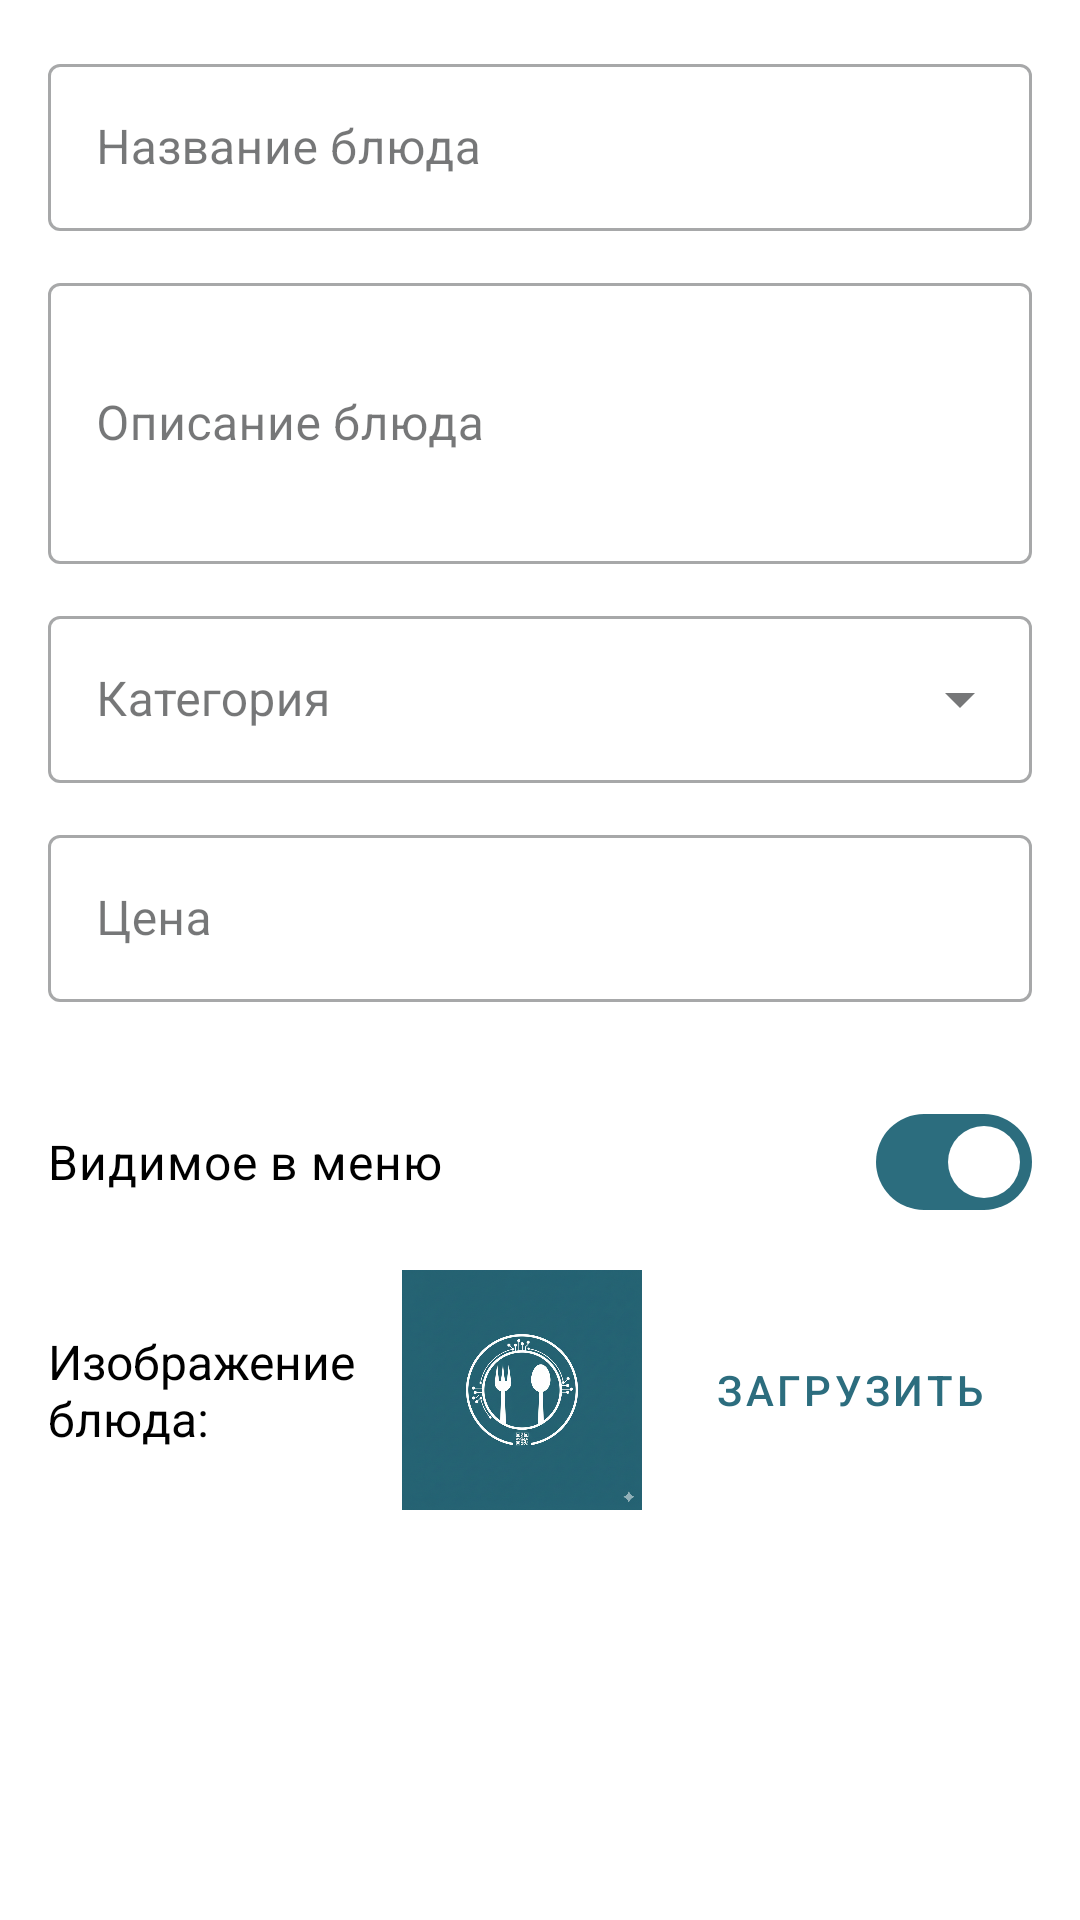

Android layout source for this screen:
<!-- AndroidManifest.xml: application theme Theme.DishKit -->
<!-- res/layout/dialog_add_edit_dish.xml -->
<?xml version="1.0" encoding="utf-8"?>
<LinearLayout xmlns:android="http://schemas.android.com/apk/res/android"
    xmlns:app="http://schemas.android.com/apk/res-auto"
    android:layout_width="match_parent"
    android:layout_height="wrap_content"
    xmlns:tools="http://schemas.android.com/tools"
    android:orientation="vertical"
    android:padding="16dp">

    <com.google.android.material.textfield.TextInputLayout
        android:id="@+id/dialogDishNameInputLayout"
        style="@style/Widget.MaterialComponents.TextInputLayout.OutlinedBox"
        android:layout_width="match_parent"
        android:layout_height="wrap_content"
        android:hint="Название блюда"
        android:layout_marginBottom="12dp">
        <com.google.android.material.textfield.TextInputEditText
            android:id="@+id/dialogDishNameEditText"
            android:layout_width="match_parent"
            android:layout_height="wrap_content"
            android:textColor="@color/black"
            android:inputType="textCapWords" />
    </com.google.android.material.textfield.TextInputLayout>

    <com.google.android.material.textfield.TextInputLayout
        android:id="@+id/dialogDishDescriptionInputLayout"
        style="@style/Widget.MaterialComponents.TextInputLayout.OutlinedBox"
        android:layout_width="match_parent"
        android:layout_height="wrap_content"
        android:hint="Описание блюда"
        android:layout_marginBottom="12dp">
        <com.google.android.material.textfield.TextInputEditText
            android:id="@+id/dialogDishDescriptionEditText"
            android:layout_width="match_parent"
            android:layout_height="wrap_content"
            android:inputType="textMultiLine"
            android:textColor="@color/black"
            android:lines="3" />
    </com.google.android.material.textfield.TextInputLayout>

    <com.google.android.material.textfield.TextInputLayout
        android:id="@+id/dialogDishCategoryInputLayout"
        style="@style/Widget.MaterialComponents.TextInputLayout.OutlinedBox.ExposedDropdownMenu"
        android:layout_width="match_parent"
        android:layout_height="wrap_content"
        android:hint="Категория"
        android:layout_marginBottom="12dp">
        <AutoCompleteTextView
            android:id="@+id/dialogDishCategoryAutoCompleteTextView"
            android:layout_width="match_parent"
            android:layout_height="wrap_content"
            android:inputType="none"
            android:textColor="@color/black"
            tools:ignore="LabelFor" />
    </com.google.android.material.textfield.TextInputLayout>

    <com.google.android.material.textfield.TextInputLayout
        android:id="@+id/dialogDishPriceInputLayout"
        style="@style/Widget.MaterialComponents.TextInputLayout.OutlinedBox"
        android:layout_width="match_parent"
        android:layout_height="wrap_content"
        android:hint="Цена"
        android:layout_marginBottom="12dp">
        <com.google.android.material.textfield.TextInputEditText
            android:id="@+id/dialogDishPriceEditText"
            android:layout_width="match_parent"
            android:layout_height="wrap_content"
            android:textColor="@color/black"
            android:inputType="numberDecimal" />
    </com.google.android.material.textfield.TextInputLayout>

    <com.google.android.material.textfield.TextInputLayout
        android:id="@+id/dialogDishOrderInputLayout"
        style="@style/Widget.MaterialComponents.TextInputLayout.OutlinedBox"
        android:layout_width="match_parent"
        android:layout_height="wrap_content"
        android:hint="Порядок"
        android:layout_marginBottom="12dp">
        <com.google.android.material.textfield.TextInputEditText
            android:id="@+id/dialogDishOrderEditText"
            android:layout_width="match_parent"
            android:layout_height="wrap_content"
            android:inputType="number"
            android:textColor="@color/black"
            android:visibility="gone"/>
    </com.google.android.material.textfield.TextInputLayout>

    <com.google.android.material.materialswitch.MaterialSwitch
        android:id="@+id/dialogDishVisibleSwitch"
        android:layout_width="match_parent"
        android:layout_height="wrap_content"
        android:text="Видимое в меню"
        android:checked="true"
        android:textColor="@color/black"
        android:textSize="16sp"
        android:paddingVertical="8dp"
        android:layout_marginBottom="12dp"/>

    <LinearLayout
        android:layout_width="match_parent"
        android:layout_height="wrap_content"
        android:orientation="horizontal"
        android:gravity="center_vertical"
        android:layout_marginBottom="12dp">
        <TextView
            android:layout_width="0dp"
            android:layout_height="wrap_content"
            android:layout_weight="1"
            android:text="Изображение блюда:"
            android:textColor="@color/black"
            android:textSize="16sp" />
        <ImageView
            android:id="@+id/dialogDishImagePreview"
            android:layout_width="80dp"
            android:layout_height="80dp"
            android:scaleType="centerInside"
            android:src="@drawable/ic_logo"
            android:contentDescription="Предпросмотр изображения блюда"
            android:layout_marginEnd="8dp"/>
        <Button
            android:id="@+id/dialogUploadDishImageButton"
            style="@style/Widget.MaterialComponents.Button.OutlinedButton"
            android:layout_width="wrap_content"
            android:layout_height="wrap_content"
            android:text="Загрузить"/>
    </LinearLayout>

</LinearLayout>
<!-- resources referenced by this layout -->
<resources>
  <color name="black">#FF000000</color>
  <style name="Theme.DishKit" parent="Base.Theme.DishKit" />
  <color name="md_theme_primary">@color/logo_primary_teal</color>
  <color name="md_theme_onPrimary">@color/logo_on_primary_white</color>
  <color name="md_theme_primaryContainer">#CCE8EF</color>
  <color name="md_theme_onPrimaryContainer">#1F4E5A</color>
  <color name="md_theme_secondary">#4D7C8A</color>
  <color name="md_theme_onSecondary">@color/white</color>
  <color name="md_theme_secondaryContainer">#D0EFF4</color>
  <color name="md_theme_onSecondaryContainer">#093C44</color>
  <color name="md_theme_background">#FFFFFF</color>
  <color name="md_theme_onBackground">#1A1C1E</color>
  <color name="md_theme_surface">#FFFFFF</color>
  <color name="md_theme_onSurface">#1A1C1E</color>
  <color name="md_theme_surfaceVariant">#EEF2F4</color>
  <color name="md_theme_onSurfaceVariant">#41474D</color>
  <color name="md_theme_outline">#D2D2D2</color>
  <color name="md_theme_outlineVariant">#EBEBEB</color>
  <color name="md_theme_error">#BA1A1A</color>
  <color name="md_theme_onError">@color/white</color>
  <color name="md_theme_errorContainer">#FFDAD6</color>
  <color name="md_theme_onErrorContainer">#410002</color>
  <color name="logo_primary_teal">#2C6D7E</color>
  <color name="logo_on_primary_white">#FFFFFF</color>
  <color name="white">#FFFFFFFF</color>
</resources>
